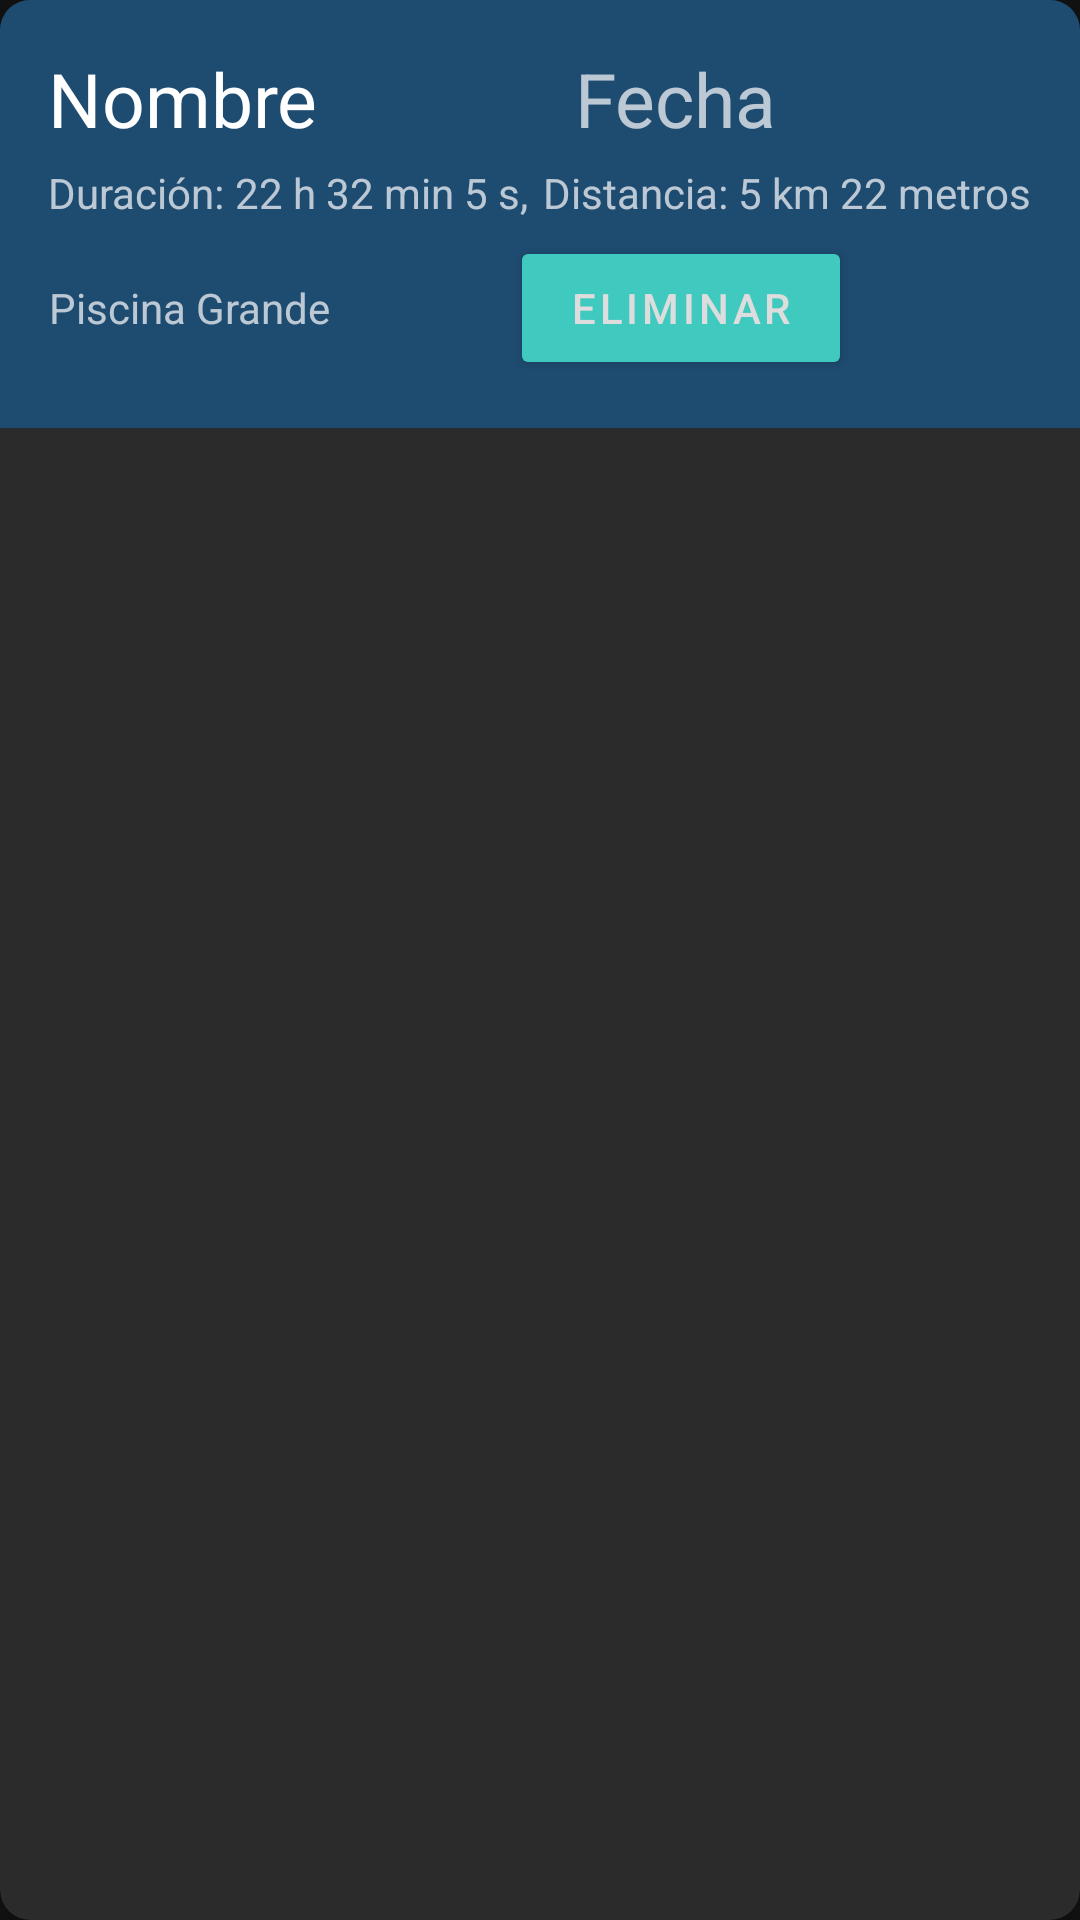

This screen was rendered from an Android layout file. Write that file and the resources it references.
<!-- AndroidManifest.xml: application theme AppTheme -->
<!-- res/layout/card_view.xml -->
<?xml version="1.0" encoding="utf-8"?>
<com.google.android.material.card.MaterialCardView xmlns:android="http://schemas.android.com/apk/res/android"
    xmlns:card_view="http://schemas.android.com/apk/res-auto"
    android:id="@+id/card_layout"
    android:layout_width="match_parent"
    android:layout_height="wrap_content"
    android:layout_margin="3dp"
    android:layout_marginBottom="10dp"
    android:clickable="true"
    android:foreground="?android:attr/selectableItemBackground"
    android:orientation="vertical"
    card_view:cardCornerRadius="10dp"
    card_view:cardElevation="6dp">

    <LinearLayout
        android:layout_width="match_parent"
        android:layout_height="wrap_content"
        android:id="@+id/linear"
        android:background="@color/colorSecondary"
        android:orientation="vertical"
        android:transitionName="layout_transition"
        android:padding="@dimen/padding"
        >

        <LinearLayout
            android:layout_width="match_parent"
            android:layout_height="match_parent"
            android:orientation="horizontal">
            <TextView
            android:id="@+id/nombrecard"
            android:layout_width="wrap_content"
            android:layout_height="wrap_content"
            android:gravity="left"
            android:transitionName="initial_transition"
            android:textColor="@color/textColor"
            android:textSize="25dp"
            android:text="Nombre"/>
            <TextView
                android:id="@+id/fechaCard"
                android:textSize="25dp"
                android:layout_width="match_parent"
                android:layout_height="wrap_content"
                android:text="Fecha"
                android:gravity="center"/>
        </LinearLayout>
        <LinearLayout
            android:layout_marginTop="5dp"
            android:layout_marginBottom="5dp"
            android:layout_width="match_parent"
            android:layout_height="match_parent"
            android:orientation="horizontal">
            <TextView
                android:text="@string/duracioncard"
                android:layout_width="wrap_content"
                android:layout_height="match_parent"/>
            <TextView
                android:id="@+id/horasCard"
                android:text=" 22 h 32 min 5 s,"
                android:layout_width="wrap_content"
                android:layout_height="match_parent"/>
            <TextView
                android:layout_marginLeft="5dp"
                android:text="@string/distanciaCard"
                android:layout_width="wrap_content"
                android:layout_height="match_parent"/>
            <TextView
                android:id="@+id/kmCard"
                android:text=" 5 km 22 metros"
                android:layout_width="wrap_content"
                android:layout_height="match_parent"/>
        </LinearLayout>

        <LinearLayout
            android:layout_width="match_parent"
            android:layout_height="match_parent"
            android:orientation="horizontal">
            <TextView
                android:id="@+id/piscinaCard"
                android:text="Piscina Grande"
                android:layout_width="wrap_content"
                android:layout_height="match_parent"
                android:gravity="center"/>

            <Button
                android:layout_marginLeft="60dp"
                android:layout_marginRight="60dp"
                android:textAppearance="@style/TextAppearance.MaterialComponents.Button"
                android:id="@+id/eliminar"
                android:layout_width="match_parent"
                android:layout_height="match_parent"
                android:text="@string/eliminar"
                android:textColor="#DDDDDD"
                android:transitionName="delete_button_transition"
                card_view:backgroundTint="@color/colorAccent" />

        </LinearLayout>

    </LinearLayout>
</com.google.android.material.card.MaterialCardView>
<!-- resources referenced by this layout -->
<resources>
  <color name="colorAccent">#40C9BE</color>
  <color name="colorSecondary">#1E4B70</color>
  <color name="textColor">#ffffff</color>
  <dimen name="padding">16dp</dimen>
  <string name="distanciaCard">Distancia:</string>
  <string name="duracioncard">Duración:</string>
  <string name="eliminar">Eliminar</string>
  <style name="AppTheme" parent="Theme.MaterialComponents.NoActionBar">
          
          <item name="colorPrimary">@color/colorPrimary</item>
          <item name="colorPrimaryDark">@color/colorPrimaryDark</item>
          <item name="colorAccent">@color/colorAccent</item>
      </style>
  <color name="colorPrimary">#4688BD</color>
  <color name="colorPrimaryDark">#4044C9</color>
</resources>
